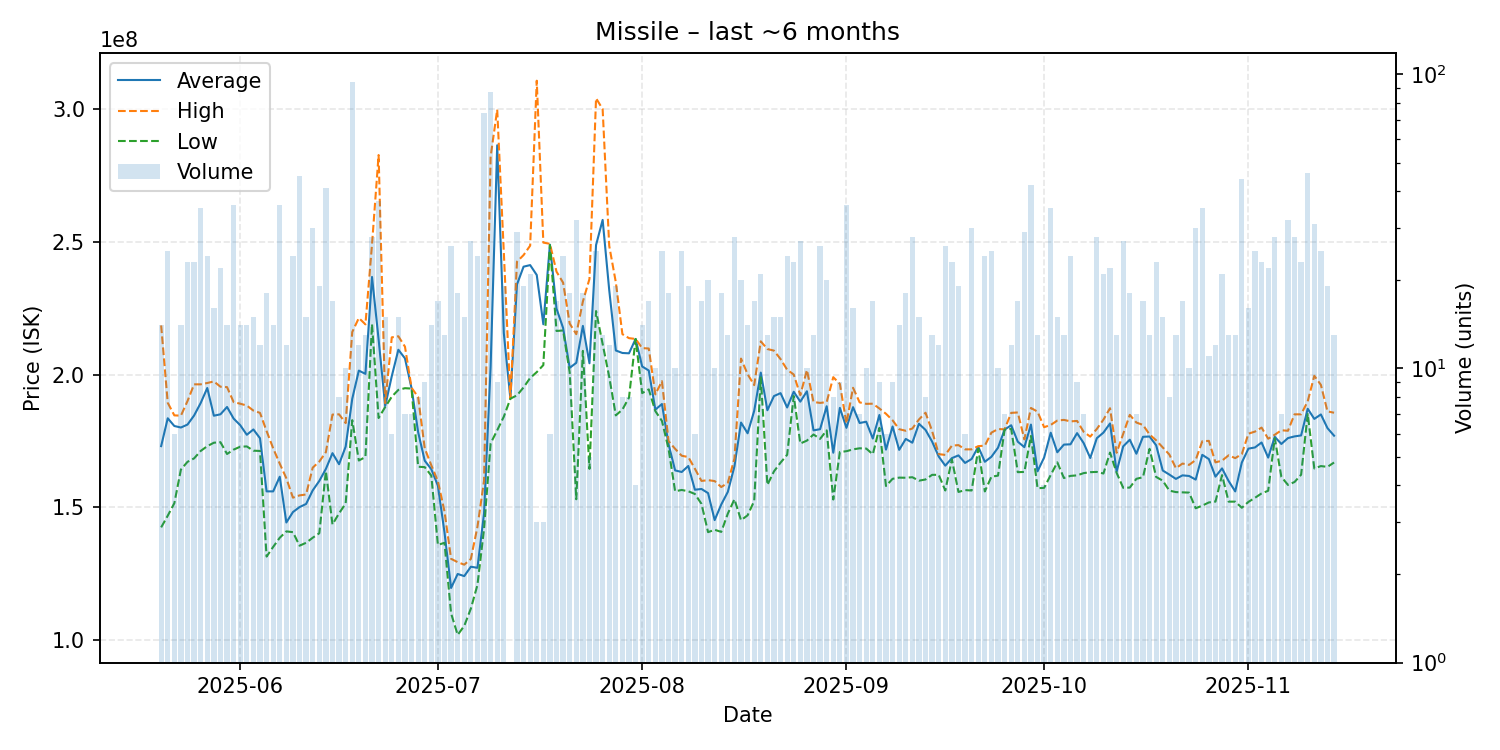

Source data for this figure (header and first rows):
date, average, highest, lowest, order_count, volume
2025-05-20, 173021429, 218500000, 142400000, 10, 14
2025-05-21, 183512000, 189350000, 146800000, 16, 25
2025-05-22, 180600000, 184600000, 151500000, 6, 6
2025-05-23, 180028571, 184500000, 164200000, 13, 14
2025-05-24, 181139130, 190000000, 167100000, 18, 23
2025-05-25, 184556522, 196300000, 168400000, 22, 23
2025-05-26, 189265714, 196300000, 171200000, 24, 35
2025-05-27, 194916667, 196800000, 173000000, 19, 24
2025-05-28, 184475000, 197400000, 174300000, 15, 16
2025-05-29, 185009091, 195400000, 174500000, 20, 22
2025-05-30, 187764286, 195250000, 170050000, 13, 14
2025-05-31, 183388889, 189600000, 171700000, 29, 36
2025-06-01, 180907143, 189000000, 172800000, 12, 14
2025-06-02, 177292857, 188300000, 172900000, 10, 14
2025-06-03, 179300000, 186400000, 171300000, 12, 15
2025-06-04, 175991667, 185550000, 171200000, 10, 12
2025-06-05, 155972222, 178700000, 131400000, 15, 18
2025-06-06, 155964286, 172200000, 135050000, 13, 14
2025-06-07, 161488889, 166400000, 138500000, 25, 36
2025-06-08, 144241667, 160900000, 140900000, 12, 12
2025-06-09, 148175000, 153600000, 140600000, 24, 24
2025-06-10, 150037778, 154450000, 135500000, 38, 45
2025-06-11, 151233333, 154800000, 136600000, 14, 15
2025-06-12, 156330000, 164900000, 138500000, 28, 30
2025-06-13, 159905263, 167200000, 140200000, 18, 19
2025-06-14, 164436585, 170750000, 163600000, 33, 41
2025-06-15, 170370588, 184900000, 143500000, 13, 17
2025-06-16, 166200000, 185000000, 147700000, 8, 8
2025-06-17, 172820000, 181700000, 151400000, 9, 10
2025-06-18, 190847872, 216000000, 182800000, 49, 94
2025-06-19, 201475000, 221300000, 167600000, 10, 12
2025-06-20, 200238462, 218900000, 168900000, 13, 13
2025-06-21, 236757143, 249000000, 219000000, 21, 28
2025-06-22, 213237838, 282700000, 183600000, 33, 37
2025-06-23, 188180000, 189200000, 187750000, 13, 15
2025-06-24, 199366667, 214000000, 191650000, 6, 6
2025-06-25, 209326667, 214400000, 194200000, 12, 15
2025-06-26, 206085714, 210500000, 194850000, 7, 7
2025-06-27, 194814286, 195000000, 194700000, 7, 7
2025-06-28, 178300000, 191500000, 165250000, 8, 8
2025-06-29, 167533333, 172200000, 165100000, 8, 9
2025-06-30, 164321429, 165800000, 161900000, 13, 14
2025-07-01, 158105882, 159800000, 135800000, 16, 17
2025-07-02, 140492308, 148400000, 136600000, 12, 13
2025-07-03, 119573077, 130550000, 110000000, 13, 26
2025-07-04, 124844444, 129300000, 101900000, 18, 18
2025-07-05, 124046667, 128350000, 105300000, 14, 15
2025-07-06, 127574074, 130500000, 111800000, 22, 27
2025-07-07, 127170833, 142600000, 120700000, 18, 24
2025-07-08, 147636486, 159900000, 141800000, 47, 74
2025-07-09, 202971264, 282100000, 174050000, 53, 87
2025-07-10, 286388889, 299800000, 179000000, 5, 9
2025-07-11, 215610526, 246200000, 184100000, 15, 19
2025-07-12, 190900000, 190900000, 190900000, 1, 1
2025-07-13, 233937931, 242500000, 192150000, 26, 29
2025-07-14, 240631579, 245000000, 195150000, 13, 19
2025-07-15, 241223810, 248550000, 198700000, 17, 21
2025-07-16, 237500000, 310700000, 200900000, 2, 3
2025-07-17, 218933333, 249700000, 203550000, 3, 3
2025-07-18, 248916667, 249250000, 248750000, 6, 6
... 119 more rows
